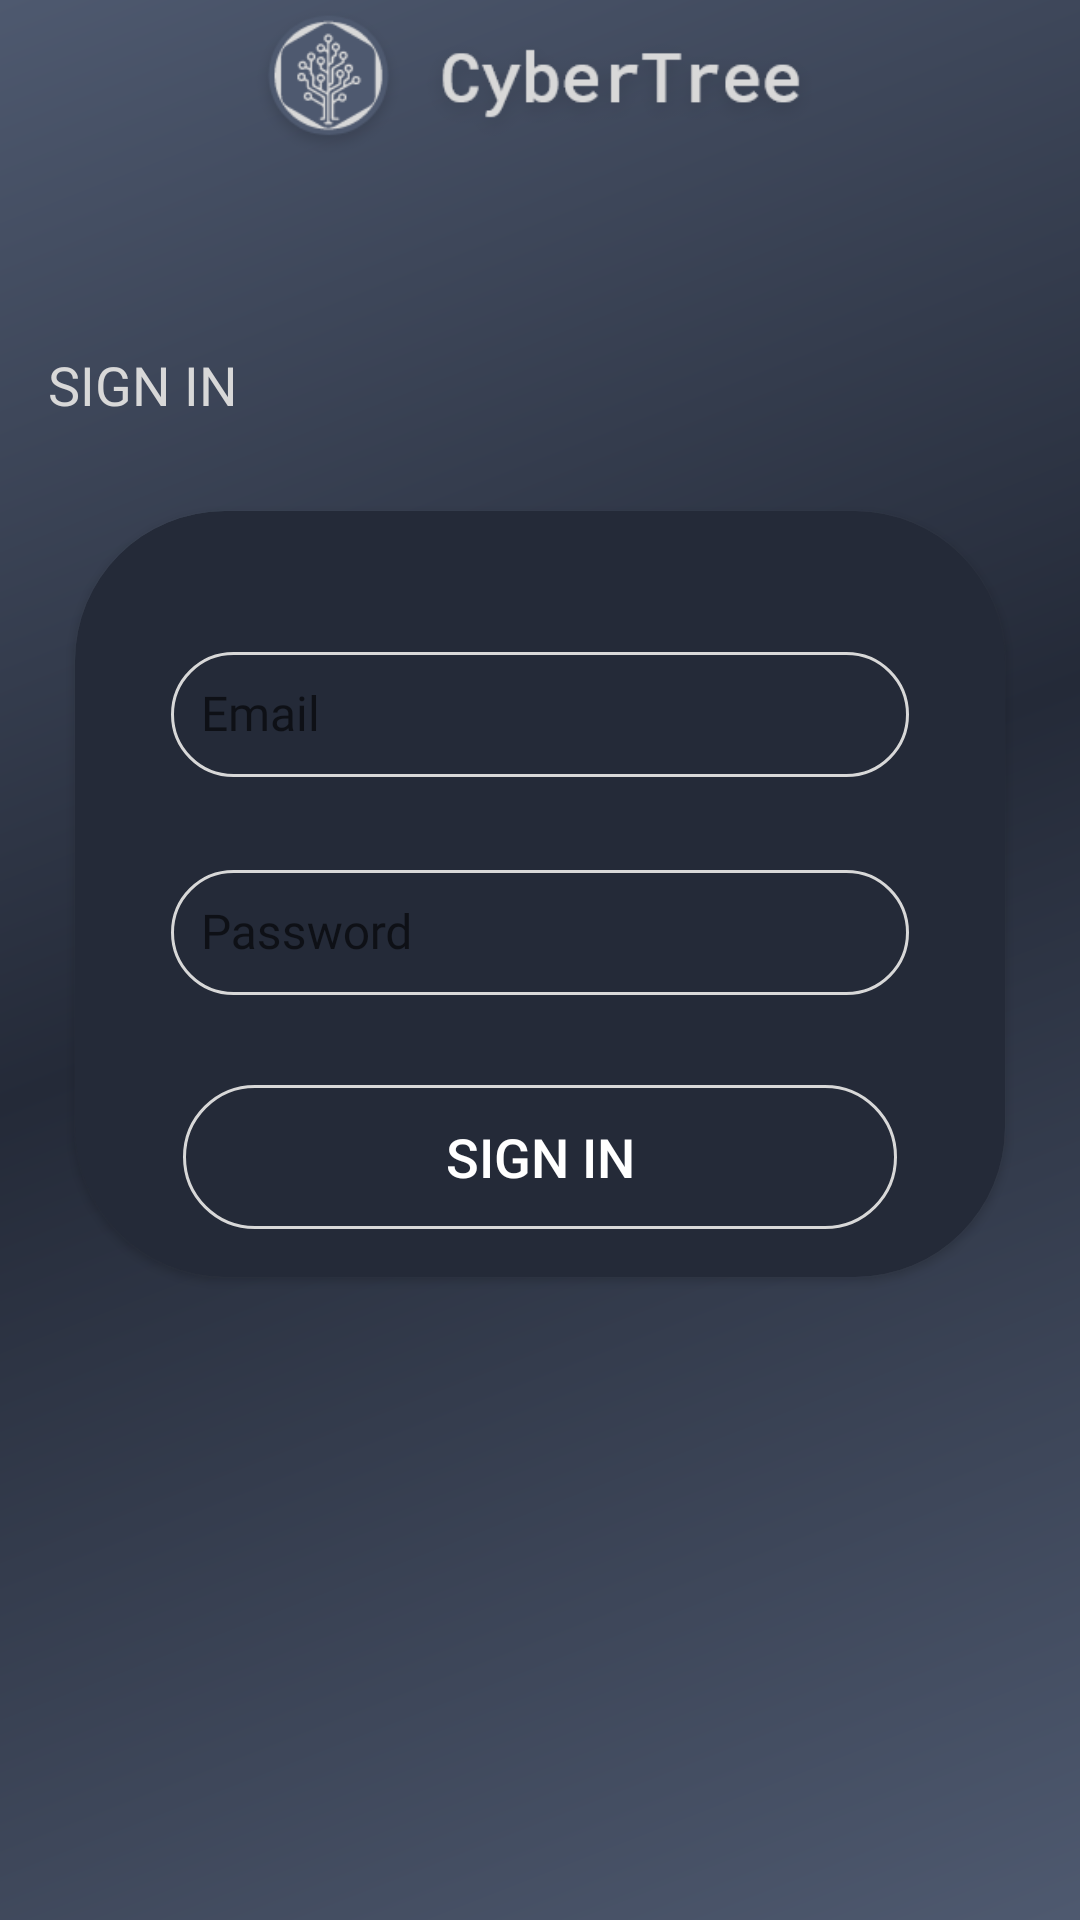

Android layout source for this screen:
<!-- AndroidManifest.xml: activity theme AppTheme.NoActionBar -->
<!-- res/layout/activity_sign_in.xml -->
<?xml version="1.0" encoding="utf-8"?>
<LinearLayout xmlns:android="http://schemas.android.com/apk/res/android"
    xmlns:app="http://schemas.android.com/apk/res-auto"
    xmlns:tools="http://schemas.android.com/tools"
    android:layout_width="match_parent"
    android:layout_height="match_parent"
    android:background="@drawable/ic_launcher_background"
    android:orientation="vertical"
    tools:context=".activities.SignInActivity">

    <androidx.appcompat.widget.Toolbar
        android:id="@+id/toolbar_sign_in_activity"
        android:layout_width="match_parent"
        android:layout_height="?attr/actionBarSize">
        <ImageView
            android:layout_width="wrap_content"
            android:layout_height="55sp"
            android:layout_marginStart="@dimen/authentication_screen_marginStartEnd"
            android:layout_marginEnd="@dimen/authentication_screen_marginStartEnd"
            android:gravity="center_vertical"
            android:src="@drawable/logo_icon_text" />

    </androidx.appcompat.widget.Toolbar>

    <LinearLayout
        android:layout_width="match_parent"
        android:layout_height="match_parent"
        android:layout_gravity="center"
        android:layout_marginTop="@dimen/authentication_screen_content_marginTop"
        android:orientation="vertical">

        <TextView
            android:id="@+id/tv_title_sign_in"
            android:layout_width="match_parent"
            android:layout_height="wrap_content"
            android:layout_marginStart="@dimen/authentication_screen_til_marginStartEnd"
            android:layout_marginEnd="@dimen/authentication_screen_til_marginStartEnd"
            android:fontFamily="@font/roboto_mono_bold"
            android:text="@string/sign_in"
            android:textColor="@color/colorWhite"
            android:textSize="@dimen/toolbar_title_text_size" />

        <androidx.cardview.widget.CardView
            android:layout_width="match_parent"
            android:layout_height="wrap_content"
            android:layout_marginStart="@dimen/authentication_screen_marginStartEnd"
            android:layout_marginTop="@dimen/authentication_screen_card_view_marginTop"
            android:layout_marginEnd="@dimen/authentication_screen_marginStartEnd"
            android:elevation="@dimen/card_view_elevation"
            android:outlineAmbientShadowColor="@color/colorWhite"
            app:cardBackgroundColor="@color/colorBlueDark"
            app:cardCornerRadius="@dimen/card_view_corner_radius">

            <LinearLayout
                android:layout_width="match_parent"
                android:layout_height="wrap_content"
                android:orientation="vertical"
                android:padding="@dimen/card_view_layout_content_padding">


                <com.google.android.material.textfield.TextInputLayout
                    android:layout_width="match_parent"
                    android:layout_height="wrap_content"
                    android:layout_marginStart="@dimen/authentication_screen_til_marginStartEnd"
                    android:layout_marginTop="@dimen/authentication_screen_til_marginTop"
                    android:layout_marginEnd="@dimen/authentication_screen_til_marginStartEnd">

                    <androidx.appcompat.widget.AppCompatEditText
                        android:id="@+id/et_email_sign_in"
                        android:layout_width="match_parent"
                        android:layout_height="wrap_content"
                        android:background="@drawable/white_border_shape_button_rounded"
                        android:hint="@string/email"
                        android:inputType="textEmailAddress"
                        android:padding="10dp"
                        android:textColor="@color/colorWhite"
                        android:textColorHint="@color/colorLightBlue"
                        android:textSize="@dimen/et_text_size" />
                </com.google.android.material.textfield.TextInputLayout>

                <com.google.android.material.textfield.TextInputLayout
                    android:layout_width="match_parent"
                    android:layout_height="wrap_content"
                    android:layout_marginStart="@dimen/authentication_screen_til_marginStartEnd"
                    android:layout_marginTop="@dimen/authentication_screen_til_marginTop"
                    android:layout_marginEnd="@dimen/authentication_screen_til_marginStartEnd">

                    <androidx.appcompat.widget.AppCompatEditText
                        android:id="@+id/et_password_sign_in"
                        android:layout_width="match_parent"
                        android:layout_height="wrap_content"
                        android:background="@drawable/white_border_shape_button_rounded"
                        android:hint="@string/password"
                        android:inputType="textPassword"
                        android:padding="10dp"
                        android:textColor="@color/colorWhite"
                        android:textColorHint="@color/colorLightBlue"
                        android:textSize="16sp" />
                </com.google.android.material.textfield.TextInputLayout>

                <Button
                    android:id="@+id/btn_sign_in"
                    android:layout_width="match_parent"
                    android:layout_height="wrap_content"
                    android:layout_gravity="center"
                    android:layout_marginStart="@dimen/btn_marginStartEnd"
                    android:layout_marginTop="@dimen/sign_up_screen_btn_marginTop"
                    android:layout_marginEnd="@dimen/btn_marginStartEnd"
                    android:background="@drawable/white_border_shape_button_rounded"
                    android:foreground="?attr/selectableItemBackground"
                    android:gravity="center"
                    android:paddingTop="@dimen/btn_paddingTopBottom"
                    android:paddingBottom="@dimen/btn_paddingTopBottom"
                    android:text="@string/sign_in"
                    android:textColor="@android:color/white"
                    android:textSize="@dimen/btn_text_size" />
            </LinearLayout>
        </androidx.cardview.widget.CardView>
    </LinearLayout>
</LinearLayout>
<!-- resources referenced by this layout -->
<resources>
  <color name="colorBlueDark">#242A38</color>
  <color name="colorLightBlue">#8F92A1</color>
  <color name="colorWhite">#D8D8D8</color>
  <dimen name="authentication_screen_card_view_marginTop">30dp</dimen>
  <dimen name="authentication_screen_content_marginTop">60dp</dimen>
  <dimen name="authentication_screen_marginStartEnd">25dp</dimen>
  <dimen name="authentication_screen_til_marginStartEnd">16dp</dimen>
  <dimen name="authentication_screen_til_marginTop">20dp</dimen>
  <dimen name="btn_marginStartEnd">20dp</dimen>
  <dimen name="btn_paddingTopBottom">8dp</dimen>
  <dimen name="btn_text_size">18sp</dimen>
  <dimen name="card_view_corner_radius">50dp</dimen>
  <dimen name="card_view_elevation">10dp</dimen>
  <dimen name="card_view_layout_content_padding">16dp</dimen>
  <dimen name="et_text_size">16sp</dimen>
  <dimen name="sign_up_screen_btn_marginTop">30dp</dimen>
  <dimen name="toolbar_title_text_size">18sp</dimen>
  <!-- drawable ic_launcher_background (drawable) -->
  <vector xmlns:android="http://schemas.android.com/apk/res/android"
      xmlns:aapt="http://schemas.android.com/aapt"
      android:width="412dp"
      android:height="870dp"
      android:viewportWidth="412"
      android:viewportHeight="870">
    <group>
      <clip-path
          android:pathData="M0,0h412v870h-412z"/>
      <path
          android:pathData="M0,0h412v870h-412z">
        <aapt:attr name="android:fillColor">
          <gradient 
              android:startY="0"
              android:endY="870"
              android:startX="0"
              android:endX="404.996"
              android:type="linear">
            <item android:offset="0" android:color="#FF4E596F"/>
            <item android:offset="0.473" android:color="#FF242A38"/>
            <item android:offset="1" android:color="#FF4E596F"/>
          </gradient>
        </aapt:attr>
      </path>
    </group>
  </vector>
  <!-- drawable logo_icon_text: png bitmap (drawable-v24, 15330 bytes) -->
  <!-- drawable white_border_shape_button_rounded (drawable) -->
  <?xml version="1.0" encoding="utf-8"?>
  <shape xmlns:android="http://schemas.android.com/apk/res/android"
      android:shape="rectangle">
  
      <stroke android:color="@color/colorWhite"
          android:width="1dp"/>
  
      <solid android:color="@android:color/transparent"/>
  
      <corners android:radius="250dp" />
  </shape>
  <string name="email">Email</string>
  <string name="password">Password</string>
  <string name="sign_in">SIGN IN</string>
  <style name="AppTheme.NoActionBar">
          <item name="windowActionBar">false</item>
          <item name="windowNoTitle">true</item>
          <item name="fontFamily">@font/roboto_mono</item>
      </style>
</resources>
